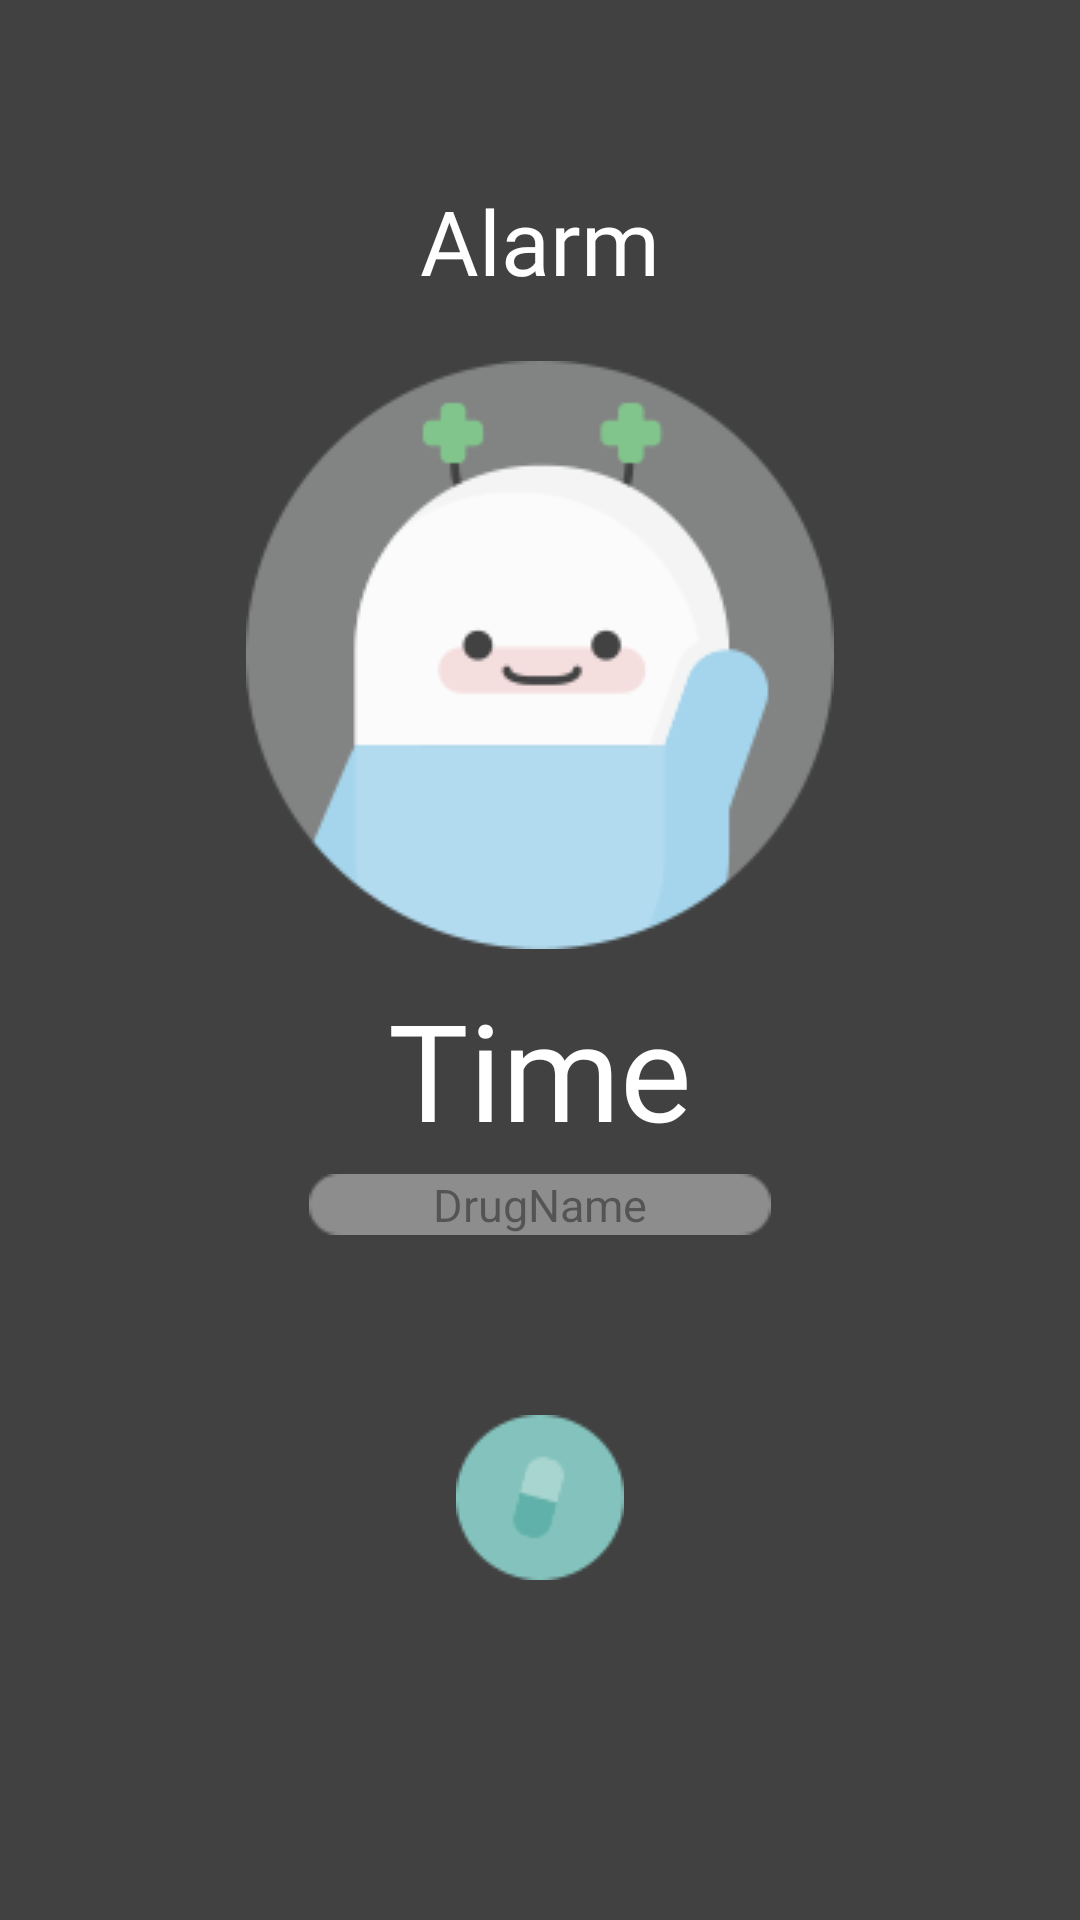

This screen was rendered from an Android layout file. Write that file and the resources it references.
<!-- AndroidManifest.xml: application theme Theme.AppCompat.NoActionBar -->
<!-- res/layout/alarm_time_show.xml -->
<?xml version="1.0" encoding="utf-8"?>
<LinearLayout xmlns:android="http://schemas.android.com/apk/res/android"
    android:layout_width="match_parent"
    android:layout_height="match_parent"
    android:orientation="vertical"
    android:background="#414141"
    >

    <LinearLayout
        android:layout_width="match_parent"
        android:layout_height="match_parent"
        android:orientation="vertical">
    <TextView
        android:id="@+id/textViewAlarmedTime"
        android:layout_width="match_parent"
        android:layout_height="wrap_content"
        android:layout_marginBottom="20dp"
        android:layout_marginTop="60dp"
        android:text="Alarm"
        android:fontFamily="@font/regular"
        android:textColor="#ffffff"
        android:textSize="30sp"
        android:gravity="center|bottom"
        android:textAppearance="?android:attr/textAppearanceLarge" />

    <ImageView
         android:layout_width="wrap_content"
         android:layout_height="wrap_content"
         android:layout_gravity="center"
         android:src="@drawable/alarm_character" />
    <TextView
        android:id="@+id/textViewAlarmedData"
        android:layout_width="match_parent"
        android:layout_height="wrap_content"
        android:layout_marginTop="10dp"
        android:textSize="45sp"
        android:gravity="center|top"
        android:text="Time"
        android:textColor="#ffffff"
        android:fontFamily="@font/sonsin"
        android:textAppearance="?android:attr/textAppearanceLarge"
        />

        <TextView
            android:id="@+id/textViewDrugName"
            android:layout_width="wrap_content"
            android:layout_height="wrap_content"
            android:layout_marginTop="5dp"
            android:text="DrugName"
            android:gravity="center"
            android:layout_gravity="center"
            android:textSize="15sp"
            android:textColor="#66000000"
            android:background="@drawable/alarm_drug_name"/>

        <LinearLayout
            android:layout_width="100dp"
            android:layout_height="wrap_content"
            android:layout_marginTop="60dp"
            android:layout_gravity="center"
            android:gravity="center"
            android:orientation="horizontal">
        <ImageView
            android:id="@+id/AlarmRelieve"
            android:layout_width="wrap_content"
            android:layout_height="wrap_content"
            android:background="@drawable/alarm_clear"/>
        </LinearLayout>
    </LinearLayout>
</LinearLayout>
<!-- resources referenced by this layout -->
<resources>
  <!-- drawable alarm_character: png bitmap (drawable, 8713 bytes) -->
  <!-- drawable alarm_clear: png bitmap (drawable, 2171 bytes) -->
  <!-- drawable alarm_drug_name: png bitmap (drawable, 1192 bytes) -->
</resources>
